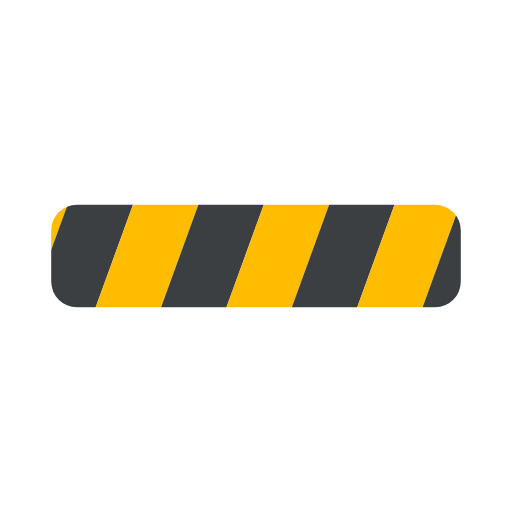
t = 0.00 s
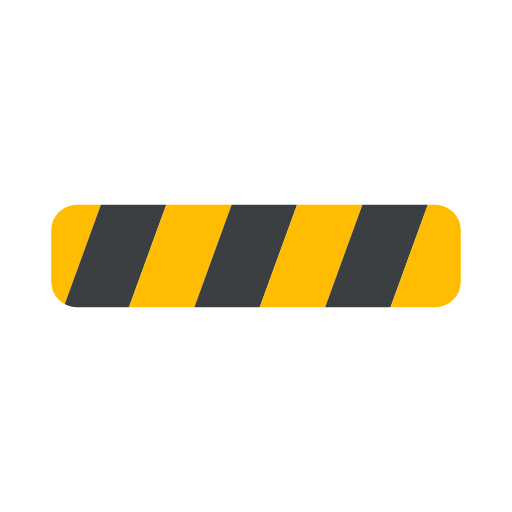
t = 0.20 s
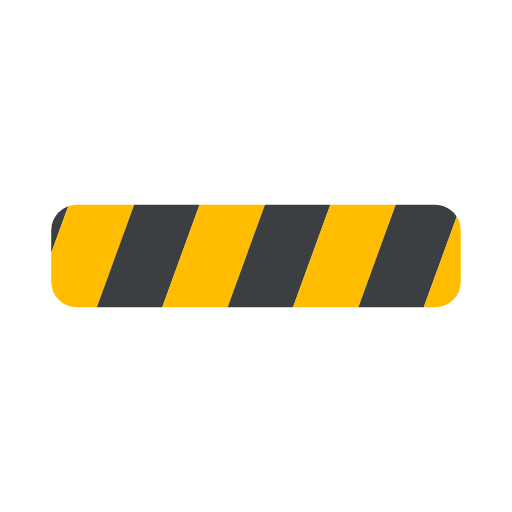
t = 0.40 s
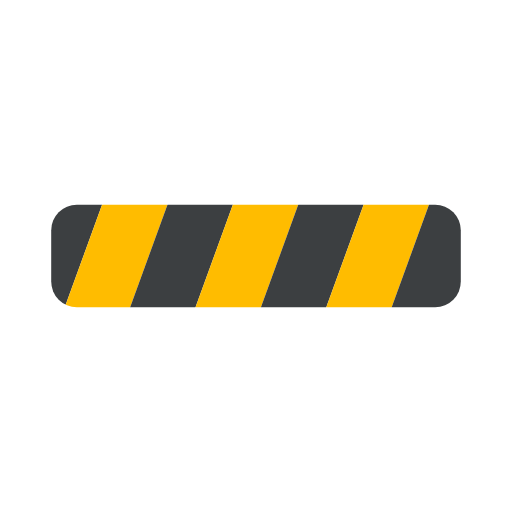
t = 0.60 s

The animated SVG that drew these frames (rendered in a browser with its animation timeline set to each time). Animation: 1 SMIL element (animateTransform=1); one cycle of 0.80 s, repeats indefinitely.

<svg width="200px"  height="200px"  xmlns="http://www.w3.org/2000/svg" viewBox="0 0 100 100" preserveAspectRatio="xMidYMid" class="lds-stripe" style="background: none;">
	<defs>
	  <pattern ng-attr-id="{{config.patid}}" patternUnits="userSpaceOnUse" x="0" y="0" width="100" height="100" id="lds-stripe-patid-9b6a8a3be6bfb">
		<g transform="translate(17.875 0)">
		  <g transform="rotate(20 50 50) scale(1.2)">
			<rect x="-20" y="-10" width="10" height="120" ng-attr-fill="{{config.c1}}" fill="#ffbc00"></rect>
			<rect x="-10" y="-10" width="10" height="120" ng-attr-fill="{{config.c2}}" fill="#3c3f41"></rect>
			<rect x="0" y="-10" width="10" height="120" ng-attr-fill="{{config.c1}}" fill="#ffbc00"></rect>
			<rect x="10" y="-10" width="10" height="120" ng-attr-fill="{{config.c2}}" fill="#3c3f41"></rect>
			<rect x="20" y="-10" width="10" height="120" ng-attr-fill="{{config.c1}}" fill="#ffbc00"></rect>
			<rect x="30" y="-10" width="10" height="120" ng-attr-fill="{{config.c2}}" fill="#3c3f41"></rect>
			<rect x="40" y="-10" width="10" height="120" ng-attr-fill="{{config.c1}}" fill="#ffbc00"></rect>
			<rect x="50" y="-10" width="10" height="120" ng-attr-fill="{{config.c2}}" fill="#3c3f41"></rect>
			<rect x="60" y="-10" width="10" height="120" ng-attr-fill="{{config.c1}}" fill="#ffbc00"></rect>
			<rect x="70" y="-10" width="10" height="120" ng-attr-fill="{{config.c2}}" fill="#3c3f41"></rect>
			<rect x="80" y="-10" width="10" height="120" ng-attr-fill="{{config.c1}}" fill="#ffbc00"></rect>
			<rect x="90" y="-10" width="10" height="120" ng-attr-fill="{{config.c2}}" fill="#3c3f41"></rect>
			<rect x="100" y="-10" width="10" height="120" ng-attr-fill="{{config.c1}}" fill="#ffbc00"></rect>
			<rect x="110" y="-10" width="10" height="120" ng-attr-fill="{{config.c1}}" fill="#ffbc00"></rect>
		  </g>
		  <animateTransform attributeName="transform" type="translate" values="0 0;26 0" keyTimes="0;1" ng-attr-dur="{{config.speed}}s" repeatCount="indefinite" dur="0.8s"></animateTransform>
		</g>
	  </pattern>
	</defs>
	<rect ng-attr-rx="{{config.r}}" ng-attr-ry="{{config.r}}" ng-attr-x="{{config.x}}" ng-attr-y="{{config.y}}" ng-attr-stroke="{{config.stroke}}" ng-attr-stroke-width="{{config.strokeWidth}}" ng-attr-width="{{config.width}}" ng-attr-height="{{config.height}}" ng-attr-fill="url(#{{config.patid}})" rx="5" ry="5" x="10" y="40" stroke="" stroke-width="3" width="80" height="20" fill="url(#lds-stripe-patid-9b6a8a3be6bfb)"></rect>
  </svg>
